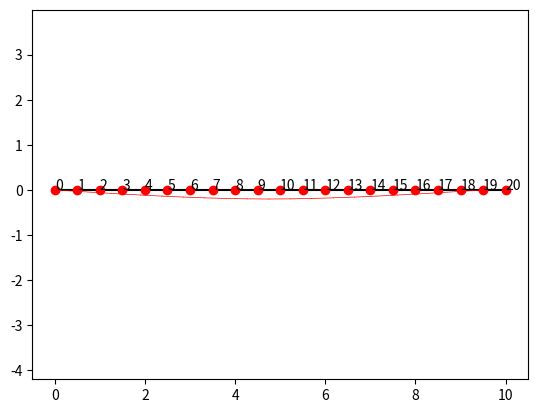

Python code for this plot:
# This code was originally prepared for the course LGCIV1023 (Stabilité des Constructions), on Decembre 3 2019
# [redacted]
# [redacted]
# [redacted]
# Application of the displacement method to solve frame structures

"""### 0: INTRODUCTION

This code written for Python / Google Colaboraty / Jupyter notebook aims to go step by step through a numerical solution of a frame structure with the stiffness or displacement method.

To do this, simply run each cell of code one after the other and check what each one does.

#### IMPORTANT

Before starting, it is also necessary to run all the cells signaled with #DEFINITIONS within this section header, which define the different functions and libraries that will be used in the rest of the code.
"""

# DEFINITIONS
# Import the required libraries
import numpy as np
import matplotlib.pyplot as plt
from numpy.linalg import inv

# DEFINITIONS
# Display of the element undeformed configuration based on the connectivity (incidence) matrix

def PlotUndeformed(coord, connect) : 

    for i in range(len(connect)) : 
        plt.plot( [coord[0][connect[i][0]] , coord[0][connect[i][1]]] , 
                [coord[1][connect[i][0]] , coord[1][connect[i][1]]] , 
                '#000000' ) 
    
    plt.plot(Coord[0], Coord[1], 'ro')
    
    for i in range(len(coord[1])) : 
        plt.annotate(str(i), (coord[0][i], coord[1][i]))
    
    plt.axis('equal')
    plt.show()

# DEFINITIONS
# Display of the deformed configuration of the element

def PlotDeformed(coord, connect, displ, scale) : 
    
    coord_def = coord + displ * scale
    
    for i in range(len(connect)) : 
        plt.plot( [coord[0][connect[i][0]] , coord[0][connect[i][1]]] , 
                [coord[1][connect[i][0]] , coord[1][connect[i][1]]] , 
                '#000000' ) 
        plt.plot([coord_def[0][connect[i][0]] , coord_def[0][connect[i][1]]] , 
                [coord_def[1][connect[i][0]] , coord_def[1][connect[i][1]]] , 
                'r-', linewidth=0.5)
    
    plt.plot(coord[0], coord[1], 'ro')
    
    for i in range(len(coord[1])) : 
        plt.annotate(str(i), (coord[0][i], coord[1][i]))
    
    plt.axis('equal')
    plt.show()

# DEFINITIONS
# Display of the shear forces

def PlotShear(coord, connect, Shear) : 
    
    for i in range(len(connect)) : 
        plt.plot( [coord[0][connect[i][0]] , coord[0][connect[i][1]]] , 
                [coord[1][connect[i][0]] , coord[1][connect[i][1]]] , 
                '#000000' ) 
    
    plt.plot(coord[0], coord[1], 'ro')
    
    for i in range(len(connect)) : 
        plt.plot( [coord[0][connect[i][0]], coord[0][connect[i][1]]], 
                [coord[1][connect[i][0]]+ Shear[i][0], coord[1][connect[i][1]]+ Shear[i][1]] , 
                'g' )
        if not (i == len(connect) or i == 0) : 
            plt.plot([coord[0][connect[i][0]], coord[0][connect[i][0]]], 
                [coord[1][connect[i][0]]+ Shear[i-1][1], coord[1][connect[i][1]]+ Shear[i][0]] , 
                'g' )
        elif i == 0 : 
            plt.plot([coord[0][connect[i][0]], coord[0][connect[i][0]]], 
                [coord[1][connect[i][0]], coord[1][connect[i][1]]+ Shear[i][0]] , 
                'g' )
        if i == len(connect) - 1 : 
            plt.plot([coord[0][connect[i][1]], coord[0][connect[i][1]]], 
                [coord[1][connect[i][1]]+ Shear[i][1], coord[1][connect[i][1]]],  
                'g' )
    plt.show()
def PlotBending(coord, connect, Bending, Shear) : 
    
    for i in range(len(connect)) : 
        plt.plot( [coord[0][connect[i][0]] , coord[0][connect[i][1]]] , 
                [coord[1][connect[i][0]] , coord[1][connect[i][1]]] , 
                '#000000' ) 
    
    plt.plot(coord[0], coord[1], 'ro')
    Starting_point = 0
    
    for i in range(len(connect)) : 
        L = abs(coord[0][connect[i][1]] - coord[0][connect[i][0]])
        x = np.linspace(0, L)
        a =  - (Shear[i][1] - Shear[i][0]) / (2*L)
        b =  - Shear[i][0]
        c = Bending[i][0]
        M = a * x ** 2 + b * x + c
        
        plt.plot(x+Starting_point,M,'r')
        
        Starting_point += L
                     
        if not (i == len(connect) or i == 0) : 
            plt.plot([coord[0][connect[i][0]], coord[0][connect[i][0]]], 
                [coord[1][connect[i][0]]+ Bending[i-1][1], coord[1][connect[i][1]]+ Bending[i][0]] , 
                'r' )
        elif i == 0 : 
            plt.plot([coord[0][connect[i][0]], coord[0][connect[i][0]]], 
                [coord[1][connect[i][0]], coord[1][connect[i][1]]+ Bending[i][0]] , 
                'r' )
        if i == len(connect) - 1 : 
            plt.plot([coord[0][connect[i][1]], coord[0][connect[i][1]]], 
                [coord[1][connect[i][1]]+ Bending[i][1], coord[1][connect[i][1]]],  
                'r' )
    plt.show()

"""### 1: INPUT

All parameters that need to be set by the user are listed in this section with # USER
"""

# Parameters of the problem

# MATERIAL
EA = 4e10 # [N]
EI = 4e9 # [Nm^2]
v = 0.2 # [/]
k = 5/6 # [/]
GA = EA/(2*(1+v)) # [N]
GAc = GA*k # [N]
timoshenko = True

# USER
# Coordinates of the nodes: x in the first line and y in the second line, in [m].


"""
Mesh the beam with n nodes and length L
Input:
    n: int number of nodes
    L: float length of the beam
Output:
    Coord: np.array of shape (2,n) containing the coordinates of the nodes
    Connect: np.array of shape (n-1,2) containing the connectivity of the nodes
    Elem_Types : np.array of shape (n-1) containing the type of element (6 DoFs)
"""
def beam_mesh(n, L):
    Coord = np.zeros((2,n))
    for i in range(n):
        Coord[0][i] = i*L/(n-1)
        Coord[1][i] = 0
    Connect = np.array([[i, i+1] for i in range(n-1)])
    Elem_Types = np.array([6]*(n-1))
    return Coord, Connect, Elem_Types

# Strucutre connectivity matrix and coordinates of the nodes
# Defining the type of Element : 6 or 5 DoFs (5 - to complete in Assignment)
Coord, Connect, Elem_Types = beam_mesh(21,10)


#PlotUndeformed(Coord, np.array([[0,0]])) # Display of nodes

# Total number of degrees of freedom + numbering
No_Ddl = len(Coord[1])*3  # 3 DoF per node
Num_Ddl = np.arange(No_Ddl) # Indexing starts at 0 in Python
print('The structure has ' + str(No_Ddl) + ' degrees of freedom')
          
#PlotUndeformed(Coord, Connect)

# Total number of elements
No_Elem = len(Connect)
print("The structure is composed of " + str(No_Elem) + " elements.")

# USER
# Fixed degrees of freedom
# Structure:
#Fixed_DoF = np.array([0,1,7])
Fixed_DoF = np.array([0,1,No_Ddl-2])

# Free degrees of freedom
Free_DoF = np.delete(Num_Ddl, Fixed_DoF)

print("The free degrees of freedom are:")
print(Free_DoF)

# Nodal loads

# Initialization
P = np.zeros(No_Ddl)

# USER
# in [N] and [m]

# Structure:
## Ici on prend en compte que les ddls libres, pas ceux bloqué par les réactions d'appui
P_f = np.zeros(len(Free_DoF))
P_f[(No_Ddl//2)-2] = -40e3 # [N]
P_f[len(Free_DoF)-2] = -2000e3 # [N]


# Building other vectors:
P[Free_DoF] = P_f

# USER

# Bridge:
AE_Elem = np.ones(No_Elem)*EA
EI_Elem = np.ones(No_Elem)*EI
GAc_Elem = np.ones(No_Elem)*GAc

# Variable used to magnify the plot of deformed shape, if needed
Scale = 1000

"""### 2: COMPUTATIONS

#### Phase 1: Initialization of vectors and matrices
"""

# Initialization of the vector of structural displacements
U = np.zeros(No_Ddl)
# The displacement vector corresponding to the fixed degrees of freedom is a zero vector
U_d = U[Fixed_DoF]

# Initialization of the local and global stiffness matrices of the elements, and of the structural stiffness matrix
K_str = np.zeros((No_Ddl, No_Ddl))
k_elem_loc = np.zeros((No_Elem,6,6))  # MODIFIE
k_elem_glob = np.zeros((No_Elem,6,6))

# Initialization of the matrices containing : 
# 1. The length of the elements
L_Elem = np.zeros(No_Elem)
# 2. Rotation matrix for each element
r_C = np.zeros((No_Elem,6,6)) #MODIFIE
# 3. Assembly matrix
Assemblage = np.zeros((No_Elem, 6))

"""#### Phase 2: Elements' length, rotation matrices, and assembly matrix
Loop over the elements to calculate their respective lengths, rotation matrices, and assembly matrix
"""

for i in range(No_Elem) : 
    
    # 1. Element's length
    L_x = Coord[0][Connect[i][1]] - Coord[0][Connect[i][0]]  # Length in x
    L_y = Coord[1][Connect[i][1]] - Coord[1][Connect[i][0]]  # Length in y 
    L_Elem[i] = np.sqrt(L_x**2 + L_y**2)
    
     # 2. Rotation matrices [[cos sin 0 0],[0 0 cos sin]]
    sin = L_y / L_Elem[i] # Sine of the rotation angle of truss element i
    cos = L_x / L_Elem[i] # Cosine of the rotation angle of truss element i
    r_C[i] = np.array([[cos, sin, 0, 0, 0, 0],
                       [-sin, cos, 0, 0, 0, 0],
                       [0, 0, 1, 0, 0, 0],
                       [0, 0, 0, cos, sin, 0],
                       [0, 0, 0, -sin, cos, 0],
                       [0, 0, 0, 0, 0, 1]])  #MODIFIE
    
    # Auxiliary matrices for the assembly: positioning of local matrices in the global matrix
    Assemblage[i] = np.array([Connect[i][0]*3, 
                              Connect[i][0]*3+1,
                              Connect[i][0]*3+2,
                              Connect[i][1]*3,
                              Connect[i][1]*3+1,
                              Connect[i][1]*3+2])
    Assemblage = Assemblage.astype(int)

"""#### Phase 3: Computation of local stiffness matrices
Loop through the elements to calculate their respective local stiffness matrices in the local (k_loc) and global (k_glob) reference system, followed by assembly into the structural stiffness matrix 
NOTE: the matrix product is written '@' in Python
"""

for elem in range(No_Elem) : 
    
    # Stiffness matrices in the local reference system, 6 DoF
    if Elem_Types[elem] == 6  and timoshenko == False: 
        k_elem_loc[elem] = np.array([[AE_Elem[elem]/L_Elem[elem], 0, 0, -AE_Elem[elem]/L_Elem[elem], 0, 0],
                                     [0, 12*EI_Elem[elem]/L_Elem[elem]**3,  6*EI_Elem[elem]/L_Elem[elem]**2, 0,  -12*EI_Elem[elem]/L_Elem[elem]**3,  6*EI_Elem[elem]/L_Elem[elem]**2],
                                     [0, 6*EI_Elem[elem]/L_Elem[elem]**2,   4*EI_Elem[elem]/L_Elem[elem],   0,   -6*EI_Elem[elem]/L_Elem[elem]**2,   2*EI_Elem[elem]/L_Elem[elem]],
                                     [-AE_Elem[elem]/L_Elem[elem], 0, 0, AE_Elem[elem]/L_Elem[elem], 0, 0],
                                     [0, -12*EI_Elem[elem]/L_Elem[elem]**3, -6*EI_Elem[elem]/L_Elem[elem]**2, 0,  12*EI_Elem[elem]/L_Elem[elem]**3,   -6*EI_Elem[elem]/L_Elem[elem]**2],
                                     [0, 6*EI_Elem[elem]/L_Elem[elem]**2,   2*EI_Elem[elem]/L_Elem[elem],  0,    -6*EI_Elem[elem]/L_Elem[elem]**2,   4*EI_Elem[elem]/L_Elem[elem]]])  #MODIFIE
    
    # TO COMPLETE
    # Stiffness matrices in the local reference system, 5 DoF
    elif Elem_Types[elem] == 5 and timoshenko == False: 
        # the idea is to use a local 6x6 matrix and add 0 and 1 to cancel the effect of the DoF not considered
        k_elem_loc[elem] = np.array([[AE_Elem[elem]/L_Elem[elem], 0, 0, -AE_Elem[elem]/L_Elem[elem], 0,0],
                                     [0, 3*EI_Elem[elem]/L_Elem[elem]**3,  3*EI_Elem[elem]/L_Elem[elem]**2, 0,  -3*EI_Elem[elem]/L_Elem[elem]**3,0],
                                        [0, 3*EI_Elem[elem]/L_Elem[elem]**2,   3*EI_Elem[elem]/L_Elem[elem],   0,   -3*EI_Elem[elem]/L_Elem[elem]**2,0],
                                        [-AE_Elem[elem]/L_Elem[elem], 0, 0, AE_Elem[elem]/L_Elem[elem], 0,0],
                                        [0, -3*EI_Elem[elem]/L_Elem[elem]**3, -3*EI_Elem[elem]/L_Elem[elem]**2, 0,  3*EI_Elem[elem]/L_Elem[elem]**3,0],[0,0,0,0,0,1]])  #MODIFIE

    elif timoshenko :
        k_elem_loc[elem] = np.array([[AE_Elem[elem]/L_Elem[elem], 0, 0, -AE_Elem[elem]/L_Elem[elem], 0, 0],
                                     [0,GAc_Elem[elem]/L_Elem[elem], GAc_Elem[elem]/2, 0, -GAc_Elem[elem]/L_Elem[elem],  GAc_Elem[elem]/2],
                                     [0,GAc_Elem[elem]/2, EI_Elem[elem]/L_Elem[elem]+L_Elem[elem]*GAc_Elem[elem]/3, 0,   -GAc_Elem[elem]/2,  -EI_Elem[elem]/L_Elem[elem]+L_Elem[elem]*GAc_Elem[elem]/6],
                                     [-AE_Elem[elem]/L_Elem[elem], 0, 0, AE_Elem[elem]/L_Elem[elem], 0, 0],
                                     [0, -GAc_Elem[elem]/L_Elem[elem], -GAc_Elem[elem]/2, 0, GAc_Elem[elem]/L_Elem[elem], -GAc_Elem[elem]/2],
                                     [0,GAc_Elem[elem]/2, -EI_Elem[elem]/L_Elem[elem]+L_Elem[elem]*GAc_Elem[elem]/6, 0, -GAc_Elem[elem]/2,  EI_Elem[elem]/L_Elem[elem]+L_Elem[elem]*GAc_Elem[elem]/3]])#MODIFIE
    
    
           
    # Stiffness matrices in the global reference system
    k_elem_glob[elem] = np.transpose(r_C[elem]) @ k_elem_loc[elem] @ r_C[elem]
    
    # Assembly of the global structural stiffness matrix
    for j in range(len(k_elem_glob[elem])) : 
        for k in range(len(k_elem_glob[elem])) : 
            K_str[Assemblage[elem][j]][Assemblage[elem][k]] += k_elem_glob[elem][j][k]

"""#### Phase 4: Partitioning of the stiffness matrix"""

# Sub-matrix for the free DoFs:
K_ff = K_str[Free_DoF[:,None], Free_DoF[None,:]]

#print(K_ff)

# Sub-matrix for the fixed DoFs: 
K_dd = K_str[Fixed_DoF[:,None], Fixed_DoF[None,:]]

# Sub-matrices K_fd et K_df:
K_fd = K_str[Free_DoF[:,None], Fixed_DoF[None,:]]
K_df = np.transpose(K_fd)

"""#### Phase 5: Displacement's equation

Solving the displacement equation to find the value of the free degrees of freedom
"""

U_f = inv(K_ff) @ (P_f - K_fd @ U_d)

# Completing the global displacement vector:
U[Free_DoF] = U_f
U[Fixed_DoF] = U_d
#print(U)




"""#### Phase 6: Reactions' equation

Solving the reactions' equation to find the unknown reactions in the structure
"""

P_d = K_df @ U_f + K_dd @ U_d

# Completing the vector of nodal forces:
P[Fixed_DoF] = P_d

# Computing the structural resisting forces: 
P_r = K_str @ U

"""#### Phase 7: Computation of internal forces"""

# Initialization of vectors u_loc et p_loc

u_loc = np.zeros((No_Elem, 6))  #MODIFIE
p_loc = np.zeros((No_Elem, 6))  #MODIFIE

for i in range(No_Elem) : 
    u_loc[i] = r_C[i] @ U[Assemblage[i]]
    p_loc[i] = k_elem_loc[i] @ u_loc[i]
    
    #print(p_loc[i])
    
"""### 3: DISPLAY
Display of the internal forces per element


#Choice of the element to display 

Elem_ID_to_display = 4

Shear = np.zeros((1,2))
Bending = np.zeros((1,2))

Shear[0][0] = p_loc[Elem_ID_to_display][1]
Shear[0][1] = -p_loc[Elem_ID_to_display][4]
Bending[0][0] = p_loc[Elem_ID_to_display][2]
Bending[0][1] = -p_loc[Elem_ID_to_display][5]
N = p_loc[Elem_ID_to_display][3]

print(p_loc[Elem_ID_to_display])
print(Bending)

# Display of axial force
print("Axial force in element {} = {}kN".format(Elem_ID_to_display, np.around(N/1000,2)))

# Display of shear force    
PlotShear(np.array([[0, L_Elem[Elem_ID_to_display]],[0,0]]), np.array([[0,1]]), Shear)
print(Shear)

# Display of bending moment
PlotBending(np.array([[0, L_Elem[Elem_ID_to_display]],[0,0]]), np.array([[0,1]]), Bending, Shear) 
print(Bending)
"""


# Print the deformed shape of the structure
Disp = np.zeros((2,len(Coord[0])))
# Pas besoin du deplacement de rotation
Disp[0] = U[np.arange(len(Coord[0]))*3]
Disp[1] = U[np.arange(len(Coord[0]))*3+1]
PlotDeformed(Coord, Connect, Disp, Scale)
print(U[31])

